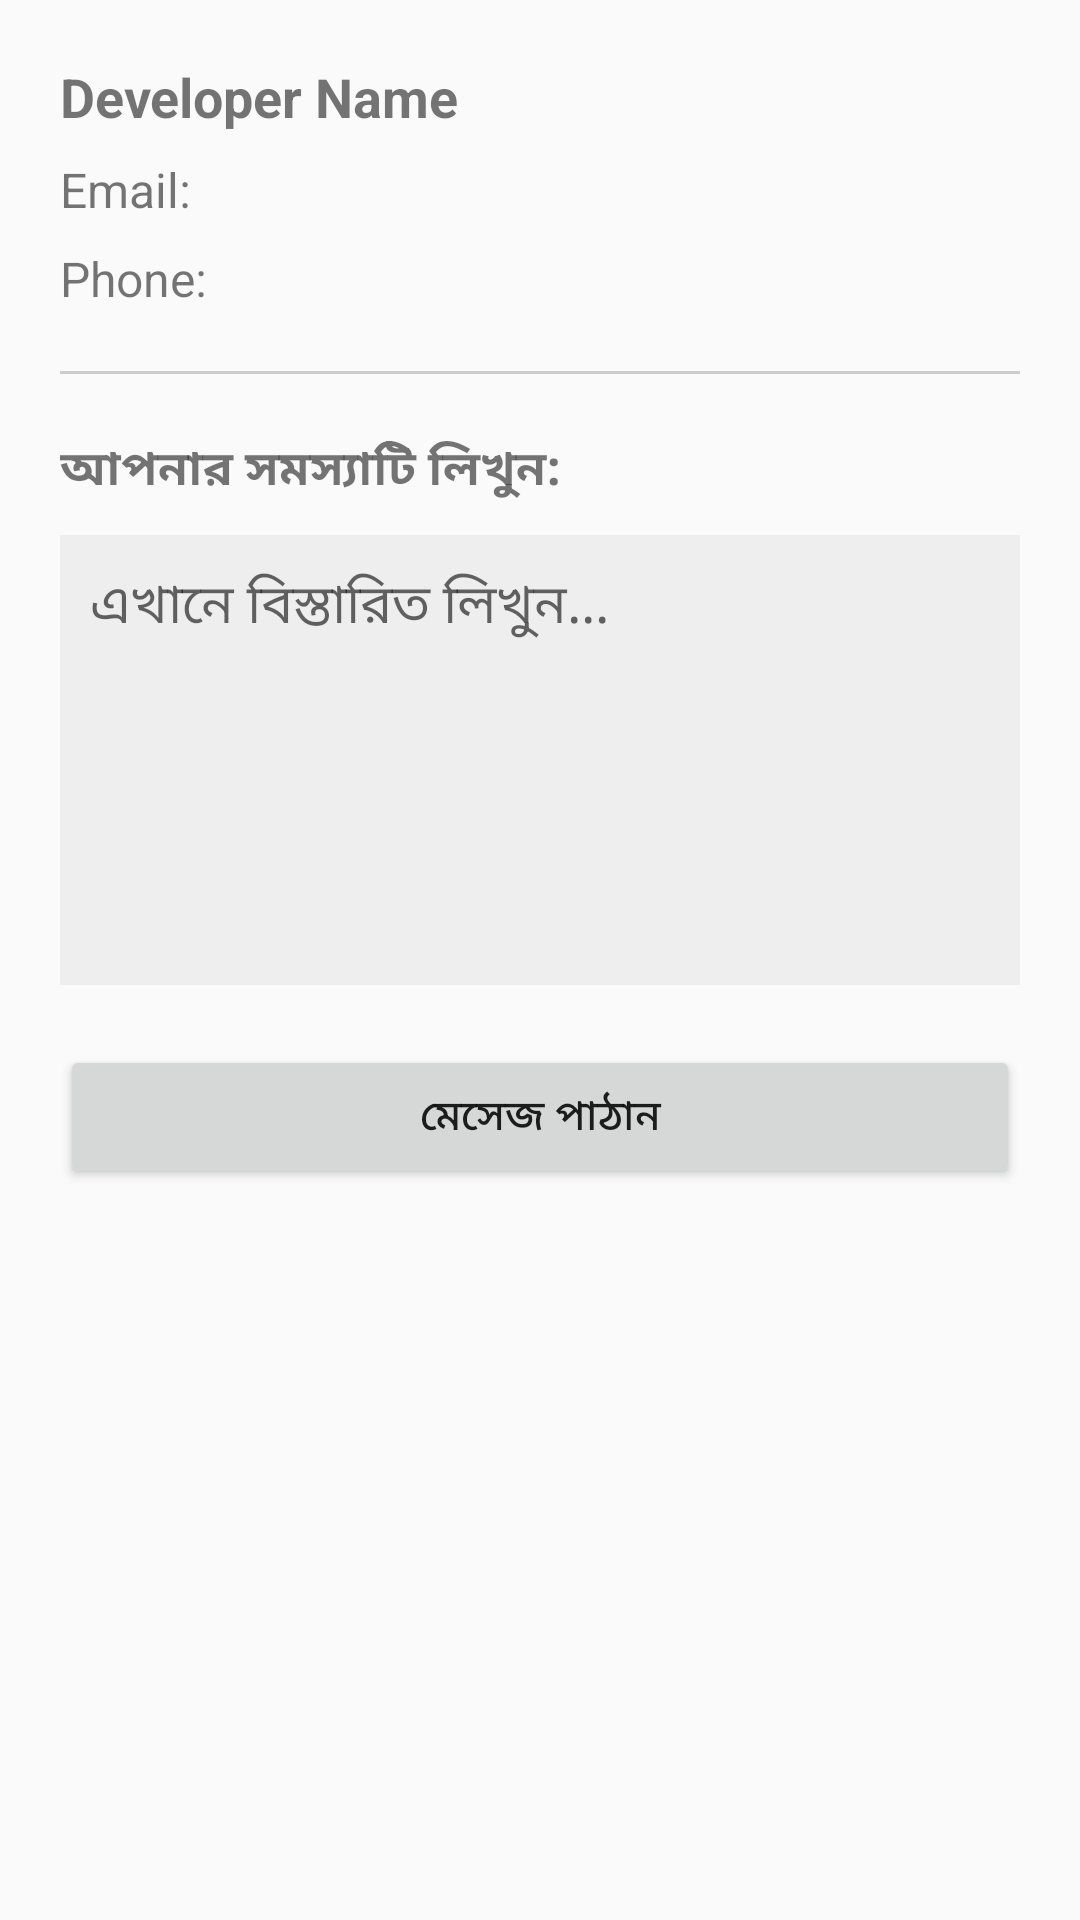

Reconstruct the res/layout file that produces this screen, plus the resources it refers to.
<!-- AndroidManifest.xml: application theme Theme.TVFREE -->
<!-- res/layout/activity_support.xml -->
<?xml version="1.0" encoding="utf-8"?>
<ScrollView xmlns:android="http://schemas.android.com/apk/res/android"
    android:layout_width="match_parent"
    android:layout_height="match_parent"
    android:fillViewport="true">

    <LinearLayout
        android:layout_width="match_parent"
        android:layout_height="wrap_content"
        android:orientation="vertical"
        android:padding="20dp">

        <TextView
            android:id="@+id/tvDevName"
            android:layout_width="match_parent"
            android:layout_height="wrap_content"
            android:text="Developer Name"
            android:textSize="18sp"
            android:textStyle="bold" />

        <TextView
            android:id="@+id/tvDevEmail"
            android:layout_width="match_parent"
            android:layout_height="wrap_content"
            android:layout_marginTop="8dp"
            android:text="Email: "
            android:textSize="16sp" />

        <TextView
            android:id="@+id/tvDevPhone"
            android:layout_width="match_parent"
            android:layout_height="wrap_content"
            android:layout_marginTop="8dp"
            android:text="Phone: "
            android:textSize="16sp" />

        <View
            android:layout_width="match_parent"
            android:layout_height="1dp"
            android:layout_marginTop="20dp"
            android:layout_marginBottom="20dp"
            android:background="#CCCCCC" />

        <TextView
            android:layout_width="match_parent"
            android:layout_height="wrap_content"
            android:text="আপনার সমস্যাটি লিখুন:"
            android:textSize="16sp"
            android:textStyle="bold" />

        <EditText
            android:id="@+id/etUserMessage"
            android:layout_width="match_parent"
            android:layout_height="150dp"
            android:layout_marginTop="10dp"
            android:background="#EEEEEE"
            android:gravity="top|start"
            android:hint="এখানে বিস্তারিত লিখুন..."
            android:padding="10dp" />

        <Button
            android:id="@+id/btnSubmit"
            android:layout_width="match_parent"
            android:layout_height="wrap_content"
            android:layout_marginTop="20dp"
            android:layout_marginBottom="30dp"
            android:text="মেসেজ পাঠান" />

    </LinearLayout>
</ScrollView>
<!-- resources referenced by this layout -->
<resources>
  <style name="Theme.TVFREE" parent="Theme.AppCompat.DayNight.NoActionBar" />
</resources>
